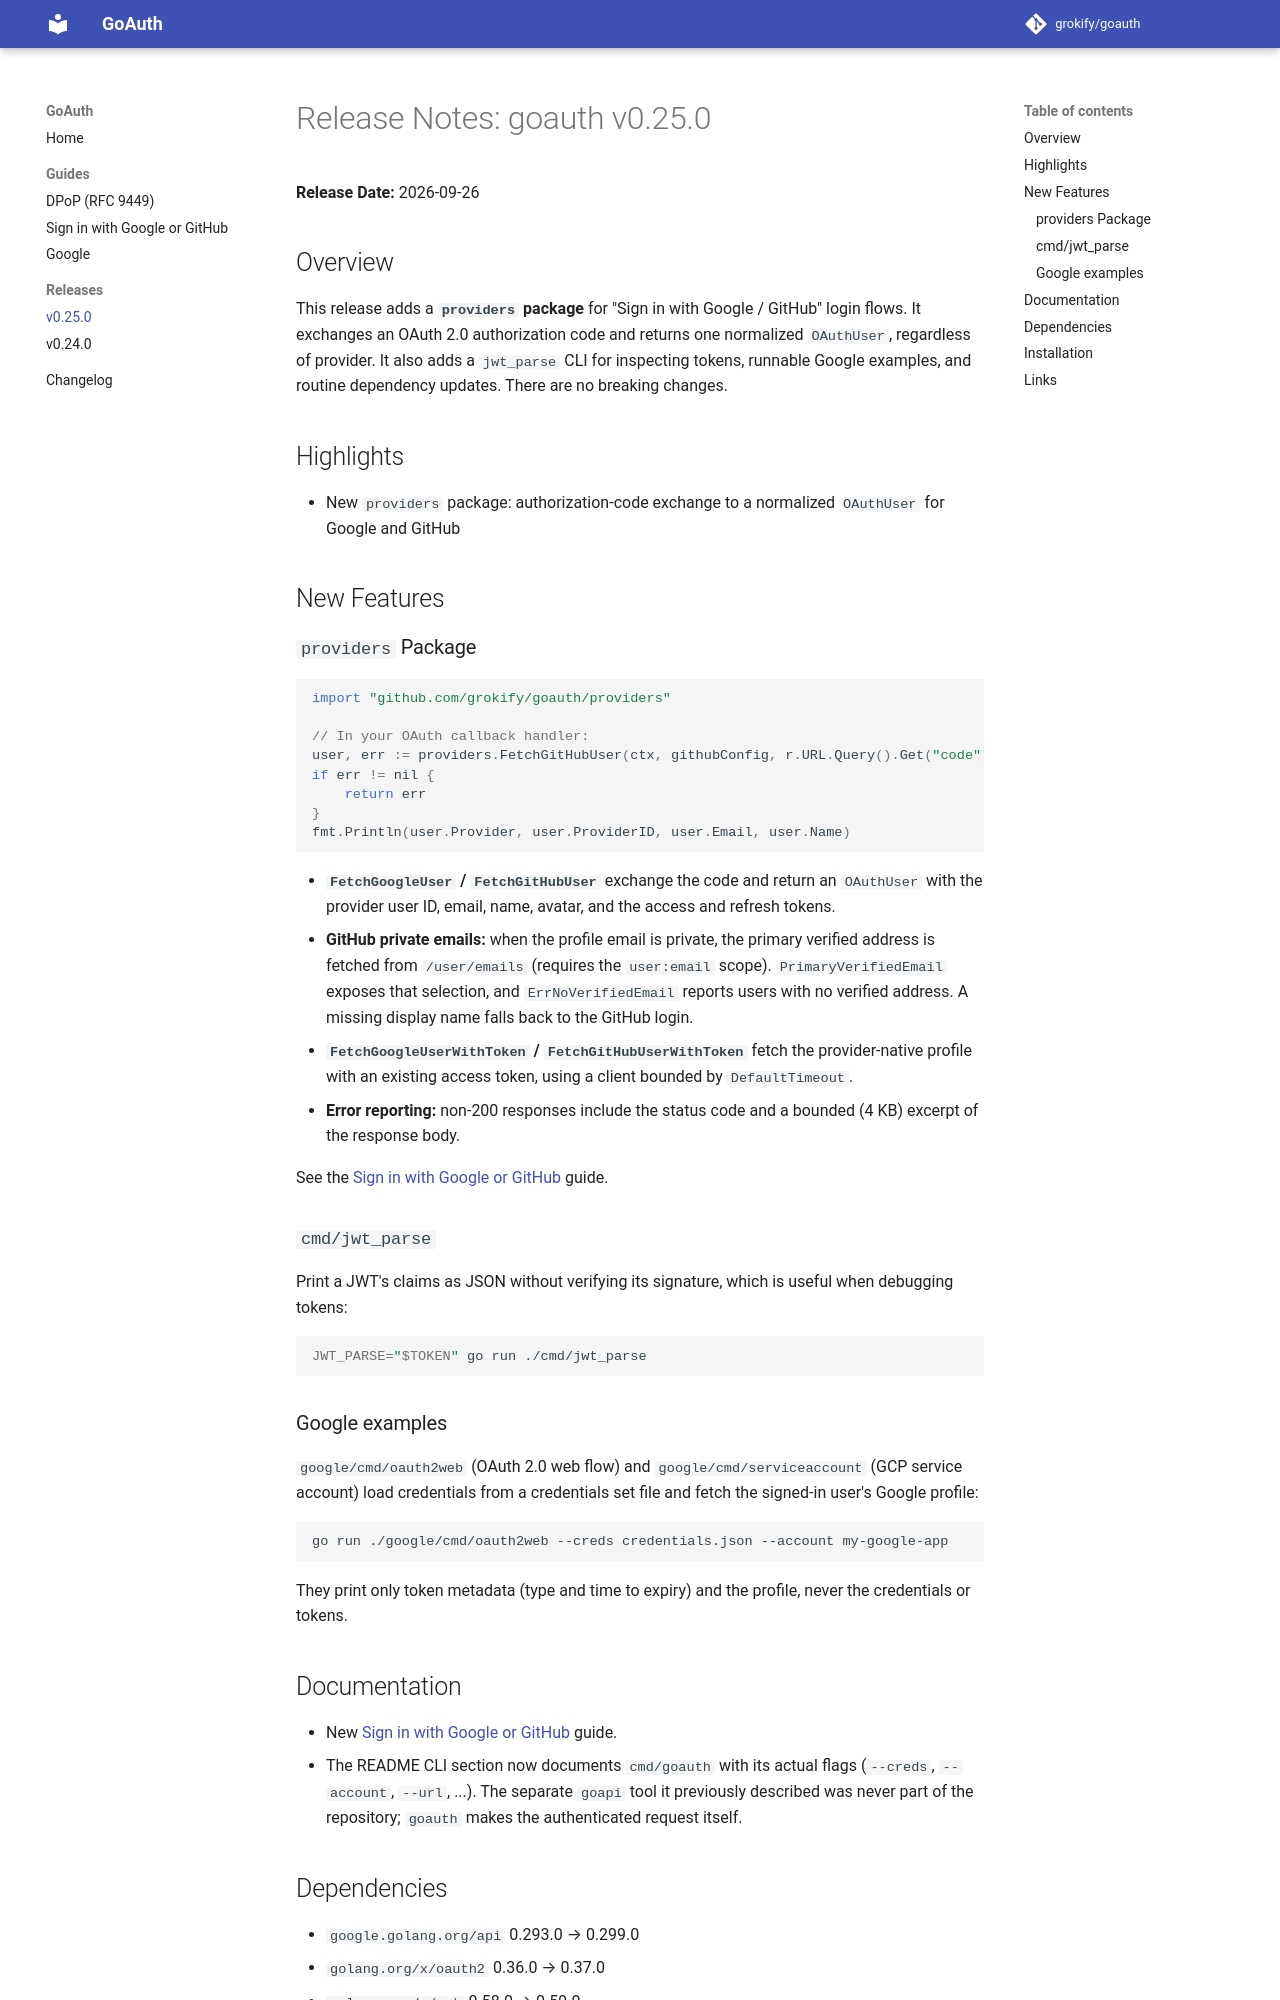

repository: grokify/goauth · page: releases/v0.25.0/index.html · generator: mkdocs

# Release Notes: goauth v0.25.0

**Release Date:** 2026-09-26

## Overview

This release adds a **`providers` package** for "Sign in with Google / GitHub"
login flows. It exchanges an OAuth 2.0 authorization code and returns one
normalized `OAuthUser`, regardless of provider. It also adds a `jwt_parse`
CLI for inspecting tokens, runnable Google examples, and routine dependency
updates. There are no breaking changes.

## Highlights

- New `providers` package: authorization-code exchange to a normalized `OAuthUser` for Google and GitHub

## New Features

### `providers` Package

```go
import "github.com/grokify/goauth/providers"

// In your OAuth callback handler:
user, err := providers.FetchGitHubUser(ctx, githubConfig, r.URL.Query().Get("code"))
if err != nil {
    return err
}
fmt.Println(user.Provider, user.ProviderID, user.Email, user.Name)
```

- **`FetchGoogleUser` / `FetchGitHubUser`** exchange the code and return an
  `OAuthUser` with the provider user ID, email, name, avatar, and the access
  and refresh tokens.
- **GitHub private emails:** when the profile email is private, the primary
  verified address is fetched from `/user/emails` (requires the `user:email`
  scope). `PrimaryVerifiedEmail` exposes that selection, and
  `ErrNoVerifiedEmail` reports users with no verified address. A missing
  display name falls back to the GitHub login.
- **`FetchGoogleUserWithToken` / `FetchGitHubUserWithToken`** fetch the
  provider-native profile with an existing access token, using a client
  bounded by `DefaultTimeout`.
- **Error reporting:** non-200 responses include the status code and a
  bounded (4 KB) excerpt of the response body.

See the [Sign in with Google or GitHub](../guides/login-providers.md) guide.

### `cmd/jwt_parse`

Print a JWT's claims as JSON without verifying its signature, which is
useful when debugging tokens:

```bash
JWT_PARSE="$TOKEN" go run ./cmd/jwt_parse
```

### Google examples

`google/cmd/oauth2web` (OAuth 2.0 web flow) and `google/cmd/serviceaccount`
(GCP service account) load credentials from a credentials set file and fetch
the signed-in user's Google profile:

```bash
go run ./google/cmd/oauth2web --creds credentials.json --account my-google-app
```

They print only token metadata (type and time to expiry) and the profile,
never the credentials or tokens.
